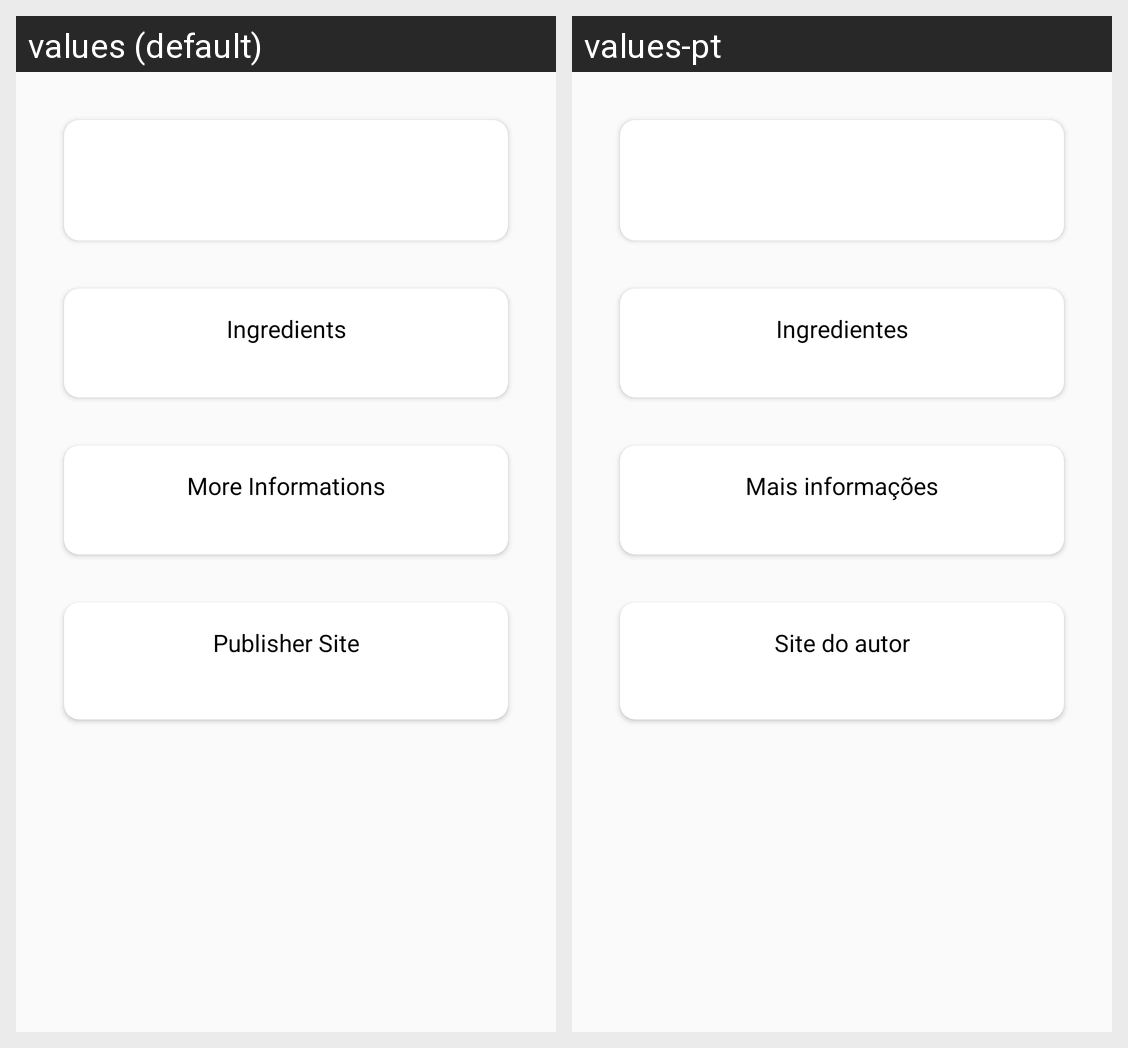

Here is an Android app screen in its default locale and in the app's own translations. Write out the translated-string differences for the strings that appear on this screen.
Android screen res/layout/fragment_detail_recipe.xml rendered under 2 locales, left to right: values (default), values-pt. Device: Nexus 5 (rendered at 1080×1920; each locale shown at half size, 540×960, under a caption strip naming it); theme AppTheme.
Strings drawn on this screen, with the default value and each locale's value (text and hints the layout hard-codes, and strings that could not be matched under every locale, appear in the picture but are not listed):

ingredients
  values: Ingredients
  values-pt: Ingredientes

more
  values: More Informations
  values-pt: Mais informações

site_publisher
  values: Publisher Site
  values-pt: Site do autor
